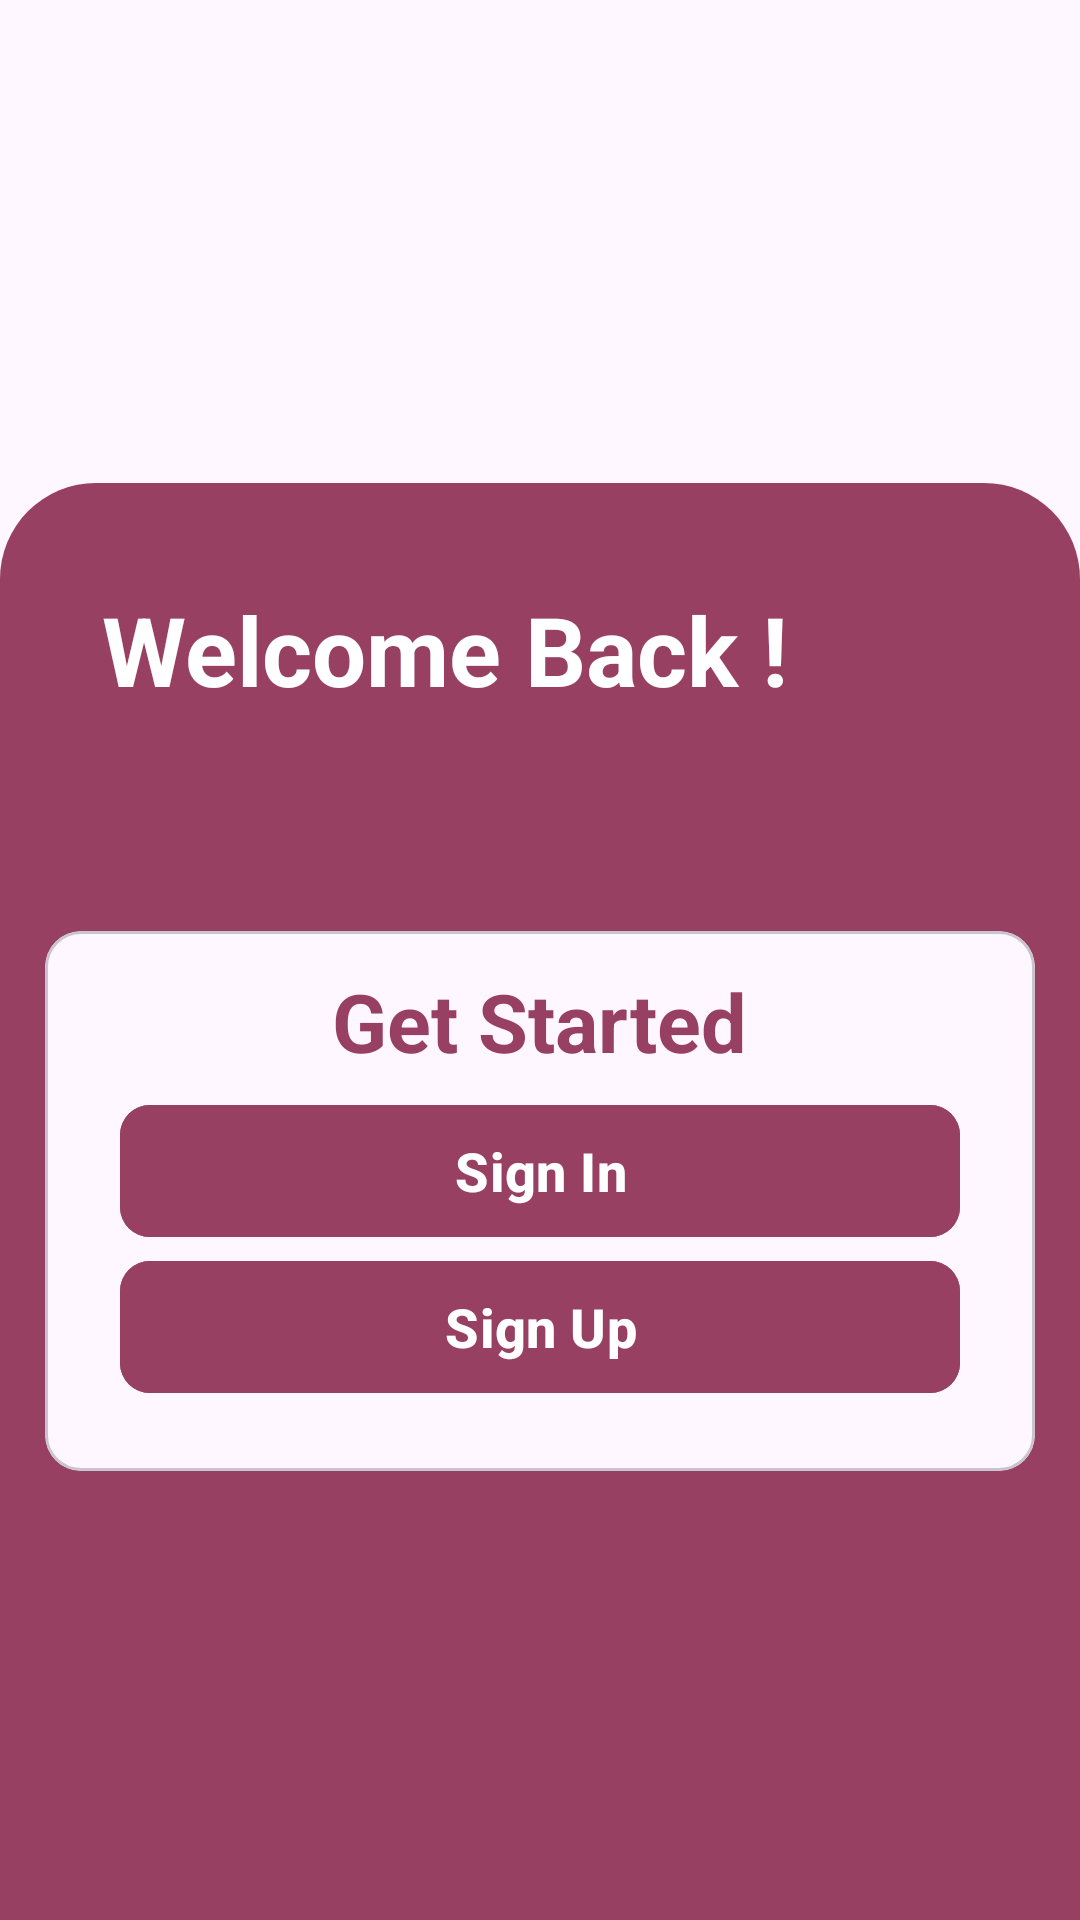

Reconstruct the res/layout file that produces this screen, plus the resources it refers to.
<!-- AndroidManifest.xml: application theme Theme.FoodManagmentSystem -->
<!-- res/layout/activity_main.xml -->
<?xml version="1.0" encoding="utf-8"?>
<RelativeLayout xmlns:android="http://schemas.android.com/apk/res/android"
    xmlns:app="http://schemas.android.com/apk/res-auto"
    xmlns:tools="http://schemas.android.com/tools"
    android:layout_width="match_parent"
    android:layout_height="match_parent"
    android:clipToPadding="false"
    android:gravity="center"
    tools:context=".MainActivity">

    <LinearLayout
        android:id="@+id/ll1"
        android:layout_margin="22dp"
        android:layout_width="match_parent"
        android:layout_height="wrap_content"
        android:orientation="vertical"
        android:gravity="center">

        <com.google.android.material.imageview.ShapeableImageView
            android:layout_width="256dp"
            android:layout_height="256dp"
            android:layout_gravity="center"
            android:src="@drawable/tasty_food"/>

    </LinearLayout>

    <FrameLayout
        android:layout_width="match_parent"
        android:layout_height="479dp"
        android:layout_marginTop="22dp"
        android:layout_alignParentBottom="true"
        android:animateLayoutChanges="true"
        android:background="@drawable/background_content">

        <TextView
            android:layout_width="match_parent"
            android:layout_height="wrap_content"
            android:text="@string/welcome_back"
            android:textColor="@color/White"
            android:paddingStart="22dp"
            android:paddingEnd="27dp"
            android:textSize="32sp"
            android:textStyle="bold"
            android:paddingTop="22dp"
            android:paddingBottom="22dp"
            android:layout_margin="12dp" />

        <com.google.android.material.card.MaterialCardView
            android:layout_width="330dp"
            android:layout_height="180dp"
            android:paddingStart="12dp"
            android:paddingEnd="12dp"
            android:layout_gravity="center"
            android:paddingTop="122dp">

            <com.google.android.material.textview.MaterialTextView
                android:layout_width="wrap_content"
                android:layout_height="wrap_content"
                android:layout_margin="12dp"
                android:text="@string/get_started"
                android:textColor="@color/Primary"
                android:textSize="27sp"
                android:textStyle="bold"
                android:layout_gravity="center_horizontal"/>

            <LinearLayout
                android:layout_width="match_parent"
                android:layout_height="match_parent"
                android:gravity="center"
                android:paddingTop="32dp"
                android:orientation="vertical">

                <com.google.android.material.button.MaterialButton
                    android:id="@+id/SignIn"
                    android:layout_width="280dp"
                    android:layout_height="52dp"
                    android:text="@string/sign_in"
                    android:textSize="18sp"
                    android:backgroundTint="@color/Primary"
                    android:textColor="@color/White"
                    android:textStyle="bold"
                    android:gravity="center"
                    app:cornerRadius="10dp"/>
                <com.google.android.material.button.MaterialButton
                    android:id="@+id/SignUp"
                    android:layout_width="280dp"
                    android:layout_height="52dp"
                    android:text="@string/sign_up"
                    android:textSize="18sp"
                    android:backgroundTint="@color/Primary"
                    android:textColor="@color/White"
                    android:textStyle="bold"
                    android:gravity="center"
                    app:cornerRadius="10dp"/>
            </LinearLayout>

        </com.google.android.material.card.MaterialCardView>
    </FrameLayout>

</RelativeLayout>
<!-- resources referenced by this layout -->
<resources>
  <color name="Primary">#984061</color>
  <color name="White">#FFFFFFFF</color>
  <!-- drawable background_content (drawable) -->
  <?xml version="1.0" encoding="utf-8"?>
  <shape xmlns:android="http://schemas.android.com/apk/res/android"
      android:shape="rectangle">
      <solid android:color="@color/Primary"/>
      <corners
          android:topLeftRadius="32dp"
          android:topRightRadius="32dp"/>
  </shape>
  <string name="get_started">Get Started</string>
  <string name="sign_in">Sign In</string>
  <string name="sign_up">Sign Up</string>
  <string name="welcome_back">Welcome Back !</string>
  <style name="Theme.FoodManagmentSystem" parent="Base.Theme.FoodManagmentSystem" />
  <style name="Base.Theme.FoodManagmentSystem" parent="Theme.Material3.DayNight.NoActionBar">
      <item name="android:colorPrimary">@color/Primary</item>
          <item name="android:statusBarColor">@color/Primary</item>
      </style>
</resources>
